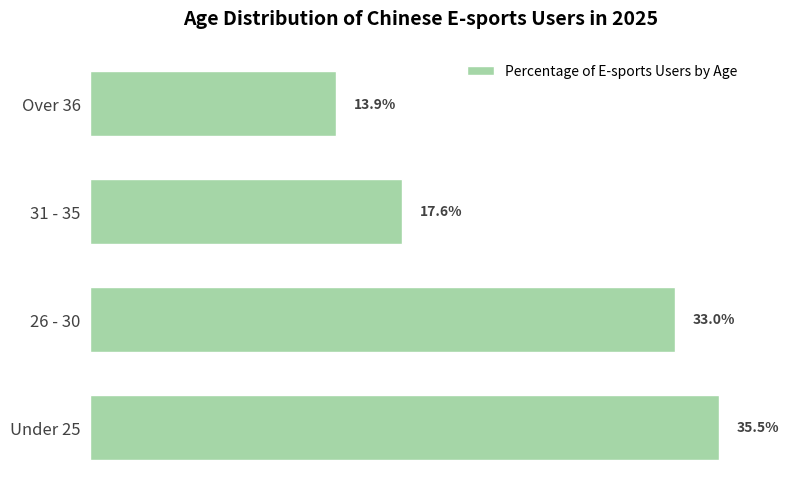

The matplotlib source for this figure:
import matplotlib.pyplot as plt
import numpy as np

# -------------------- Data Definition --------------------
age_groups = ["Under 25", "26 - 30", "31 - 35", "Over 36"]
percentages = [35.5, 33.0, 17.6, 13.9]  # Percentage (%)

# Color configuration (similar to the green in the original image)
bar_color = "#a5d6a7"

# -------------------- Create a Canvas --------------------
fig, ax = plt.subplots(figsize=(8, 5))

# -------------------- Draw a Horizontal Bar Chart --------------------
y = np.arange(len(age_groups))

bars = ax.barh(
    y, 
    percentages, 
    color=bar_color, 
    height=0.6,
    edgecolor="white",
    linewidth=1
)

# -------------------- Add Percentage Annotations --------------------
for bar in bars:
    width = bar.get_width()
    ax.text(
        width + 1,  # Offset 1 unit to the right
        bar.get_y() + bar.get_height()/2,
        f"{width}%",
        va="center",
        fontsize=10,
        fontweight="bold",
        color="#424242"
    )

# -------------------- Beautify the Chart --------------------
# Set y-axis labels
ax.set_yticks(y)
ax.set_yticklabels(age_groups, fontsize=12, color="#424242")

# Hide the x-axis
ax.set_xticks([])

# Hide the borders
for spine in ax.spines.values():
    spine.set_visible(False)

ax.tick_params(axis="y", left=False)  # Hide the y-axis tick marks

# Add a legend (simulate the legend style in the original image)
ax.legend(
    ["Percentage of E-sports Users by Age"],
    loc="upper right", 
    fontsize=10, 
    frameon=True, 
    facecolor="white", 
    edgecolor="white"
)

# Add a title
ax.set_title(
    "Age Distribution of Chinese E-sports Users in 2025",
    fontsize=14,
    fontweight="bold",
    pad=20
)

# Adjust the layout
plt.tight_layout()

plt.show()
